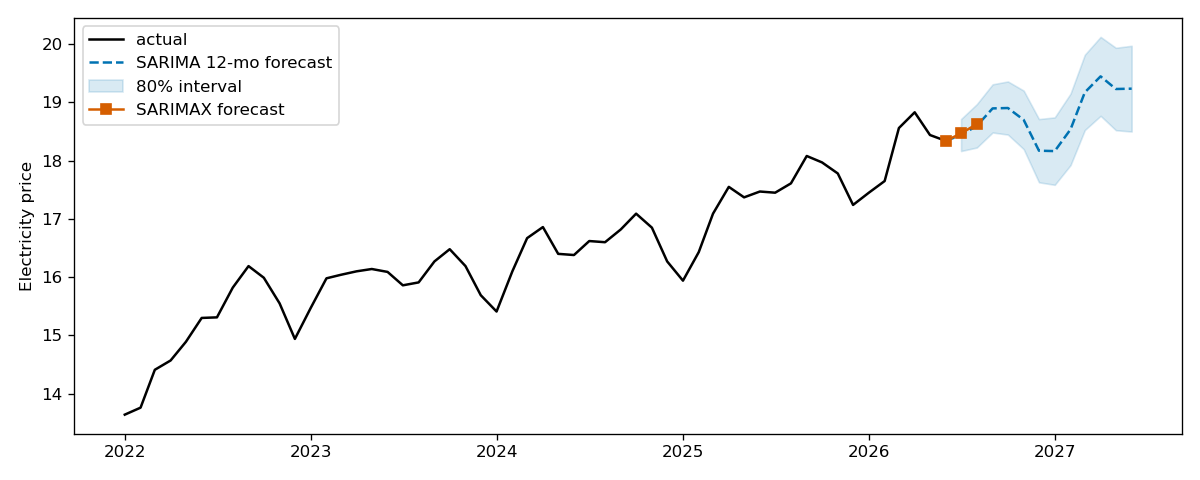

The table this chart was drawn from, first rows:
, forecast, lower_80, upper_80
2026-07-01, 18.47, 18.21, 18.73
2026-08-01, 18.63, 18.28, 18.98
